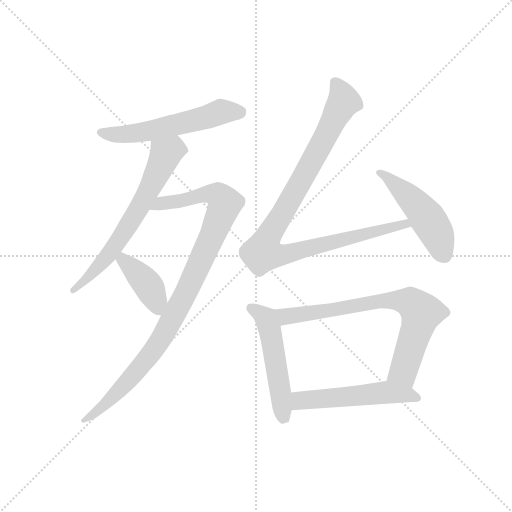
t = 0.00 s
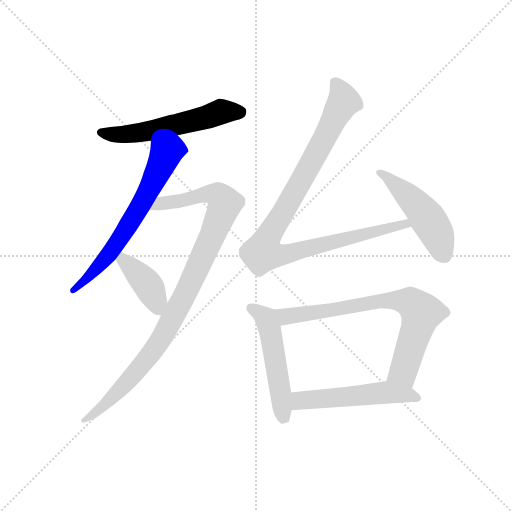
t = 1.49 s
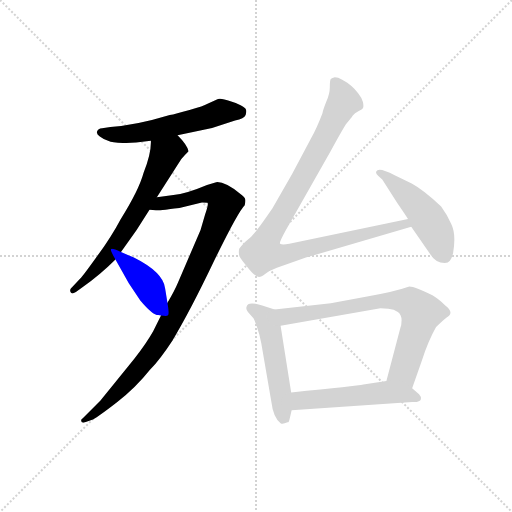
t = 2.98 s
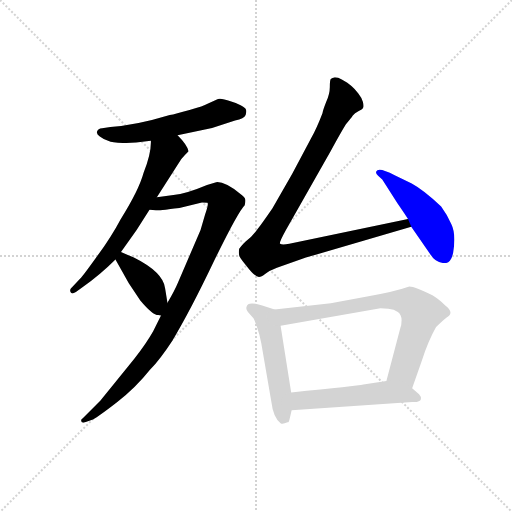
t = 4.46 s
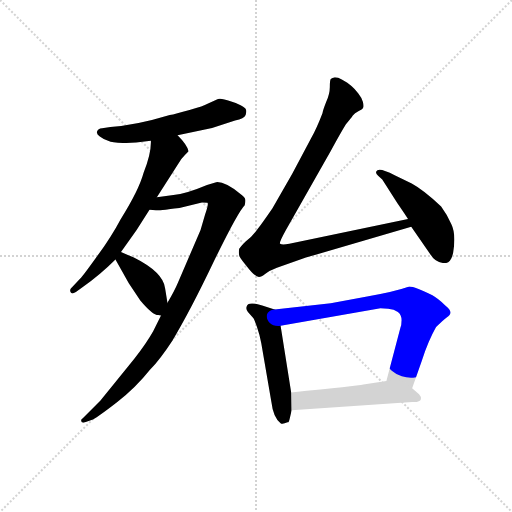
t = 5.95 s
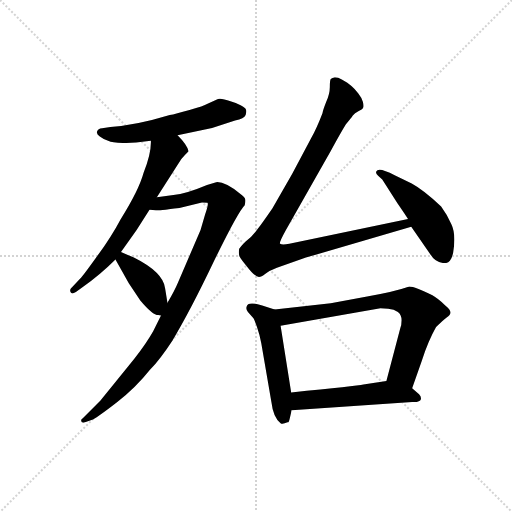
t = 7.44 s

The animated SVG that drew these frames (rendered in a browser with its animation timeline set to each time). Animation: 9 CSS @keyframes rules; one cycle of 7.44 s.

<svg version="1.1" viewBox="0 0 1024 1024" xmlns="http://www.w3.org/2000/svg">
  <g stroke="lightgray" stroke-dasharray="1,1" stroke-width="1" transform="scale(4, 4)">
    <line x1="0" y1="0" x2="256" y2="256"></line>
    <line x1="256" y1="0" x2="0" y2="256"></line>
    <line x1="128" y1="0" x2="128" y2="256"></line>
    <line x1="0" y1="128" x2="256" y2="128"></line>
  </g>
  <g transform="scale(0.92, -0.92) translate(60, -850)">
    <style type="text/css">
      
        @keyframes keyframes0 {
          from {
            stroke: blue;
            stroke-dashoffset: 563;
            stroke-width: 128;
          }
          65% {
            animation-timing-function: step-end;
            stroke: blue;
            stroke-dashoffset: 0;
            stroke-width: 128;
          }
          to {
            stroke: black;
            stroke-width: 1024;
          }
        }
        #make-me-a-hanzi-animation-0 {
          animation: keyframes0 0.7081705729166666s both;
          animation-delay: 0s;
          animation-timing-function: linear;
        }
      
        @keyframes keyframes1 {
          from {
            stroke: blue;
            stroke-dashoffset: 660;
            stroke-width: 128;
          }
          68% {
            animation-timing-function: step-end;
            stroke: blue;
            stroke-dashoffset: 0;
            stroke-width: 128;
          }
          to {
            stroke: black;
            stroke-width: 1024;
          }
        }
        #make-me-a-hanzi-animation-1 {
          animation: keyframes1 0.787109375s both;
          animation-delay: 0.7081705729166666s;
          animation-timing-function: linear;
        }
      
        @keyframes keyframes2 {
          from {
            stroke: blue;
            stroke-dashoffset: 995;
            stroke-width: 128;
          }
          76% {
            animation-timing-function: step-end;
            stroke: blue;
            stroke-dashoffset: 0;
            stroke-width: 128;
          }
          to {
            stroke: black;
            stroke-width: 1024;
          }
        }
        #make-me-a-hanzi-animation-2 {
          animation: keyframes2 1.0597330729166667s both;
          animation-delay: 1.4952799479166665s;
          animation-timing-function: linear;
        }
      
        @keyframes keyframes3 {
          from {
            stroke: blue;
            stroke-dashoffset: 404;
            stroke-width: 128;
          }
          57% {
            animation-timing-function: step-end;
            stroke: blue;
            stroke-dashoffset: 0;
            stroke-width: 128;
          }
          to {
            stroke: black;
            stroke-width: 1024;
          }
        }
        #make-me-a-hanzi-animation-3 {
          animation: keyframes3 0.5787760416666666s both;
          animation-delay: 2.555013020833333s;
          animation-timing-function: linear;
        }
      
        @keyframes keyframes4 {
          from {
            stroke: blue;
            stroke-dashoffset: 1003;
            stroke-width: 128;
          }
          77% {
            animation-timing-function: step-end;
            stroke: blue;
            stroke-dashoffset: 0;
            stroke-width: 128;
          }
          to {
            stroke: black;
            stroke-width: 1024;
          }
        }
        #make-me-a-hanzi-animation-4 {
          animation: keyframes4 1.0662434895833333s both;
          animation-delay: 3.1337890624999996s;
          animation-timing-function: linear;
        }
      
        @keyframes keyframes5 {
          from {
            stroke: blue;
            stroke-dashoffset: 492;
            stroke-width: 128;
          }
          62% {
            animation-timing-function: step-end;
            stroke: blue;
            stroke-dashoffset: 0;
            stroke-width: 128;
          }
          to {
            stroke: black;
            stroke-width: 1024;
          }
        }
        #make-me-a-hanzi-animation-5 {
          animation: keyframes5 0.650390625s both;
          animation-delay: 4.200032552083333s;
          animation-timing-function: linear;
        }
      
        @keyframes keyframes6 {
          from {
            stroke: blue;
            stroke-dashoffset: 513;
            stroke-width: 128;
          }
          63% {
            animation-timing-function: step-end;
            stroke: blue;
            stroke-dashoffset: 0;
            stroke-width: 128;
          }
          to {
            stroke: black;
            stroke-width: 1024;
          }
        }
        #make-me-a-hanzi-animation-6 {
          animation: keyframes6 0.66748046875s both;
          animation-delay: 4.850423177083333s;
          animation-timing-function: linear;
        }
      
        @keyframes keyframes7 {
          from {
            stroke: blue;
            stroke-dashoffset: 744;
            stroke-width: 128;
          }
          71% {
            animation-timing-function: step-end;
            stroke: blue;
            stroke-dashoffset: 0;
            stroke-width: 128;
          }
          to {
            stroke: black;
            stroke-width: 1024;
          }
        }
        #make-me-a-hanzi-animation-7 {
          animation: keyframes7 0.85546875s both;
          animation-delay: 5.517903645833333s;
          animation-timing-function: linear;
        }
      
        @keyframes keyframes8 {
          from {
            stroke: blue;
            stroke-dashoffset: 531;
            stroke-width: 128;
          }
          63% {
            animation-timing-function: step-end;
            stroke: blue;
            stroke-dashoffset: 0;
            stroke-width: 128;
          }
          to {
            stroke: black;
            stroke-width: 1024;
          }
        }
        #make-me-a-hanzi-animation-8 {
          animation: keyframes8 0.68212890625s both;
          animation-delay: 6.373372395833333s;
          animation-timing-function: linear;
        }
      
    </style>
    
      <path d="M 326 556 L 401 572 L 451 588 Q 471 592 474 600 Q 476 607 475 611 Q 474 615 463 621 Q 453 627 441 630 Q 422 637 414 635 L 390 624 Q 384 620 352 611 Q 321 602 309 600 Q 237 578 180 574 L 162 571 Q 153 570 151 564 Q 149 559 157 553 Q 166 546 175 544 Q 189 537 236 540 L 268 544 L 326 556 Z" fill="lightgray"></path>
    
      <path d="M 268 544 Q 269 517 252 474 Q 242 437 202 373 Q 182 335 151 293 Q 121 251 114 244 L 94 223 Q 91 218 94 214 Q 96 210 105 215 L 120 226 Q 159 254 191 286 L 203 302 L 237 350 L 265 394 L 281 421 L 329 496 Q 333 504 342 513 L 350 521 Q 347 535 326 556 C 306 578 269 574 268 544 Z" fill="lightgray"></path>
    
      <path d="M 290 164 L 273 130 Q 259 105 232 70 L 158 -21 L 120 -59 Q 114 -62 118 -68 Q 122 -70 128 -67 L 142 -62 Q 155 -55 195 -24 Q 235 7 266 46 Q 289 70 315 110 Q 354 175 405 282 Q 457 389 472 404 Q 474 412 473 417 Q 473 421 462 429 Q 428 456 410 454 L 390 448 Q 345 429 317 426 L 281 421 C 251 417 235 395 265 394 L 279 393 Q 279 392 300 394 Q 323 398 330 398 L 379 410 Q 388 410 391 409 Q 394 407 386 384 L 376 350 L 327 236 Q 319 217 304 192 L 290 164 Z" fill="lightgray"></path>
    
      <path d="M 191 286 L 220 234 L 245 197 Q 272 165 284 165 L 290 164 C 309 161 309 162 304 192 L 299 223 Q 295 258 231 290 L 203 302 C 176 314 176 312 191 286 Z" fill="lightgray"></path>
    
      <path d="M 827 374 L 569 320 Q 553 317 549 320 Q 546 322 561 349 L 659 522 Q 682 564 692 580 Q 704 594 707 599 Q 711 604 719 608 Q 728 612 729 615 Q 731 618 729 628 Q 727 637 719 647 Q 711 657 704 663 L 695 670 L 683 677 Q 675 682 668 682 Q 662 681 659 678 Q 657 675 657 661 Q 657 646 649 628 Q 642 610 641 604 Q 628 570 616 549 L 575 472 L 532 397 Q 512 368 500 352 Q 489 336 474 325 Q 461 312 460 309 Q 458 299 461 292 Q 465 285 476 272 Q 494 248 503 248 Q 508 248 517 255 Q 526 262 542 268 L 605 290 L 834 357 C 863 365 856 380 827 374 Z" fill="lightgray"></path>
    
      <path d="M 834 357 L 875 298 Q 887 278 907 278 Q 914 278 918 283 Q 922 287 925 300 Q 932 341 921 363 Q 911 385 899 401 Q 861 437 835 451 L 798 469 Q 762 488 758 477 Q 756 473 762 468 L 771 460 L 804 408 Q 813 395 827 374 L 834 357 Z" fill="lightgray"></path>
    
      <path d="M 537 177 L 510 186 Q 478 196 476 183 Q 474 178 479 172 L 491 158 Q 493 155 499 138 Q 505 121 508 104 L 530 -24 Q 534 -58 550 -70 Q 554 -73 565 -68 Q 568 -69 570 -59 L 574 -42 L 573 -3 L 550 142 C 545 172 545 174 537 177 Z" fill="lightgray"></path>
    
      <path d="M 659 191 L 537 177 C 507 174 520 137 550 142 L 767 180 L 784 179 Q 797 178 805 172 Q 813 166 813 154 Q 813 142 810 136 L 780 22 C 772 -7 826 -22 836 6 L 857 66 Q 871 109 888 139 Q 904 155 911 160 Q 929 170 908 186 Q 891 202 880 208 Q 842 227 830 227 Q 795 215 741 206 L 659 191 Z" fill="lightgray"></path>
    
      <path d="M 574 -42 L 836 -24 Q 853 -25 855 -18 Q 856 -12 851 -7 L 836 6 C 813 26 810 27 780 22 L 730 14 Q 716 11 573 -3 C 543 -6 544 -44 574 -42 Z" fill="lightgray"></path>
    
    
      <clipPath id="make-me-a-hanzi-clip-0">
        <path d="M 326 556 L 401 572 L 451 588 Q 471 592 474 600 Q 476 607 475 611 Q 474 615 463 621 Q 453 627 441 630 Q 422 637 414 635 L 390 624 Q 384 620 352 611 Q 321 602 309 600 Q 237 578 180 574 L 162 571 Q 153 570 151 564 Q 149 559 157 553 Q 166 546 175 544 Q 189 537 236 540 L 268 544 L 326 556 Z"></path>
      </clipPath>
      <path clip-path="url(#make-me-a-hanzi-clip-0)" d="M 160 562 L 225 558 L 359 587 L 419 607 L 461 607" fill="none" id="make-me-a-hanzi-animation-0" stroke-dasharray="435 870" stroke-linecap="round"></path>
    
      <clipPath id="make-me-a-hanzi-clip-1">
        <path d="M 268 544 Q 269 517 252 474 Q 242 437 202 373 Q 182 335 151 293 Q 121 251 114 244 L 94 223 Q 91 218 94 214 Q 96 210 105 215 L 120 226 Q 159 254 191 286 L 203 302 L 237 350 L 265 394 L 281 421 L 329 496 Q 333 504 342 513 L 350 521 Q 347 535 326 556 C 306 578 269 574 268 544 Z"></path>
      </clipPath>
      <path clip-path="url(#make-me-a-hanzi-clip-1)" d="M 340 523 L 316 525 L 300 515 L 258 426 L 185 309 L 122 237 L 99 219" fill="none" id="make-me-a-hanzi-animation-1" stroke-dasharray="532 1064" stroke-linecap="round"></path>
    
      <clipPath id="make-me-a-hanzi-clip-2">
        <path d="M 290 164 L 273 130 Q 259 105 232 70 L 158 -21 L 120 -59 Q 114 -62 118 -68 Q 122 -70 128 -67 L 142 -62 Q 155 -55 195 -24 Q 235 7 266 46 Q 289 70 315 110 Q 354 175 405 282 Q 457 389 472 404 Q 474 412 473 417 Q 473 421 462 429 Q 428 456 410 454 L 390 448 Q 345 429 317 426 L 281 421 C 251 417 235 395 265 394 L 279 393 Q 279 392 300 394 Q 323 398 330 398 L 379 410 Q 388 410 391 409 Q 394 407 386 384 L 376 350 L 327 236 Q 319 217 304 192 L 290 164 Z"></path>
      </clipPath>
      <path clip-path="url(#make-me-a-hanzi-clip-2)" d="M 272 399 L 401 429 L 416 424 L 428 407 L 350 224 L 292 116 L 201 2 L 123 -64" fill="none" id="make-me-a-hanzi-animation-2" stroke-dasharray="867 1734" stroke-linecap="round"></path>
    
      <clipPath id="make-me-a-hanzi-clip-3">
        <path d="M 191 286 L 220 234 L 245 197 Q 272 165 284 165 L 290 164 C 309 161 309 162 304 192 L 299 223 Q 295 258 231 290 L 203 302 C 176 314 176 312 191 286 Z"></path>
      </clipPath>
      <path clip-path="url(#make-me-a-hanzi-clip-3)" d="M 207 293 L 208 284 L 261 231 L 289 174" fill="none" id="make-me-a-hanzi-animation-3" stroke-dasharray="276 552" stroke-linecap="round"></path>
    
      <clipPath id="make-me-a-hanzi-clip-4">
        <path d="M 827 374 L 569 320 Q 553 317 549 320 Q 546 322 561 349 L 659 522 Q 682 564 692 580 Q 704 594 707 599 Q 711 604 719 608 Q 728 612 729 615 Q 731 618 729 628 Q 727 637 719 647 Q 711 657 704 663 L 695 670 L 683 677 Q 675 682 668 682 Q 662 681 659 678 Q 657 675 657 661 Q 657 646 649 628 Q 642 610 641 604 Q 628 570 616 549 L 575 472 L 532 397 Q 512 368 500 352 Q 489 336 474 325 Q 461 312 460 309 Q 458 299 461 292 Q 465 285 476 272 Q 494 248 503 248 Q 508 248 517 255 Q 526 262 542 268 L 605 290 L 834 357 C 863 365 856 380 827 374 Z"></path>
      </clipPath>
      <path clip-path="url(#make-me-a-hanzi-clip-4)" d="M 667 673 L 688 629 L 525 340 L 511 301 L 540 295 L 567 298 L 820 363 L 825 358" fill="none" id="make-me-a-hanzi-animation-4" stroke-dasharray="875 1750" stroke-linecap="round"></path>
    
      <clipPath id="make-me-a-hanzi-clip-5">
        <path d="M 834 357 L 875 298 Q 887 278 907 278 Q 914 278 918 283 Q 922 287 925 300 Q 932 341 921 363 Q 911 385 899 401 Q 861 437 835 451 L 798 469 Q 762 488 758 477 Q 756 473 762 468 L 771 460 L 804 408 Q 813 395 827 374 L 834 357 Z"></path>
      </clipPath>
      <path clip-path="url(#make-me-a-hanzi-clip-5)" d="M 764 474 L 784 466 L 858 391 L 884 353 L 906 294" fill="none" id="make-me-a-hanzi-animation-5" stroke-dasharray="364 728" stroke-linecap="round"></path>
    
      <clipPath id="make-me-a-hanzi-clip-6">
        <path d="M 537 177 L 510 186 Q 478 196 476 183 Q 474 178 479 172 L 491 158 Q 493 155 499 138 Q 505 121 508 104 L 530 -24 Q 534 -58 550 -70 Q 554 -73 565 -68 Q 568 -69 570 -59 L 574 -42 L 573 -3 L 550 142 C 545 172 545 174 537 177 Z"></path>
      </clipPath>
      <path clip-path="url(#make-me-a-hanzi-clip-6)" d="M 486 180 L 512 164 L 525 139 L 556 -57" fill="none" id="make-me-a-hanzi-animation-6" stroke-dasharray="385 770" stroke-linecap="round"></path>
    
      <clipPath id="make-me-a-hanzi-clip-7">
        <path d="M 659 191 L 537 177 C 507 174 520 137 550 142 L 767 180 L 784 179 Q 797 178 805 172 Q 813 166 813 154 Q 813 142 810 136 L 780 22 C 772 -7 826 -22 836 6 L 857 66 Q 871 109 888 139 Q 904 155 911 160 Q 929 170 908 186 Q 891 202 880 208 Q 842 227 830 227 Q 795 215 741 206 L 659 191 Z"></path>
      </clipPath>
      <path clip-path="url(#make-me-a-hanzi-clip-7)" d="M 545 173 L 570 162 L 786 198 L 835 190 L 855 167 L 847 135 L 817 43 L 789 27" fill="none" id="make-me-a-hanzi-animation-7" stroke-dasharray="616 1232" stroke-linecap="round"></path>
    
      <clipPath id="make-me-a-hanzi-clip-8">
        <path d="M 574 -42 L 836 -24 Q 853 -25 855 -18 Q 856 -12 851 -7 L 836 6 C 813 26 810 27 780 22 L 730 14 Q 716 11 573 -3 C 543 -6 544 -44 574 -42 Z"></path>
      </clipPath>
      <path clip-path="url(#make-me-a-hanzi-clip-8)" d="M 581 -35 L 591 -22 L 615 -17 L 778 -3 L 847 -15" fill="none" id="make-me-a-hanzi-animation-8" stroke-dasharray="403 806" stroke-linecap="round"></path>
    
  </g>
</svg>
